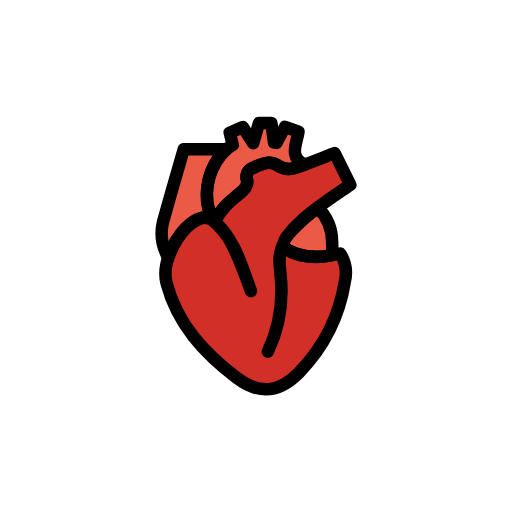
t = 0.00 s
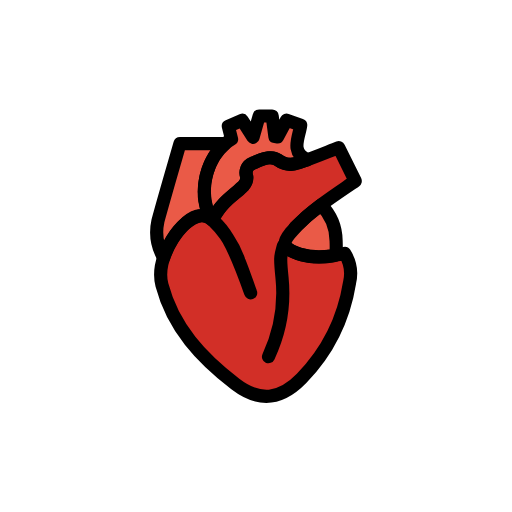
t = 0.36 s
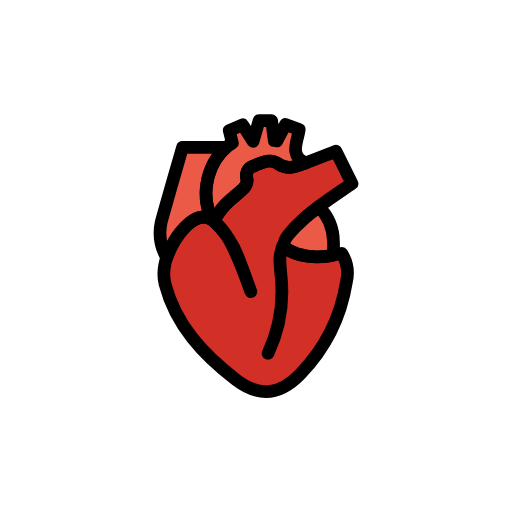
t = 0.84 s
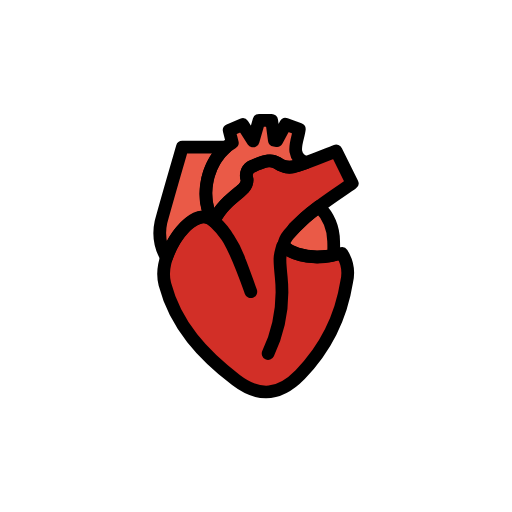
t = 1.20 s
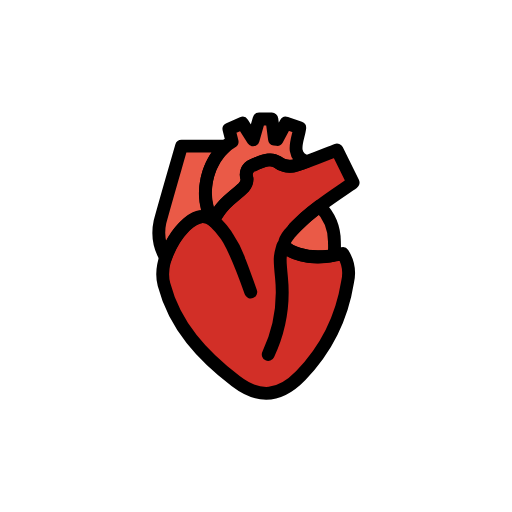
t = 1.56 s
t = 2.04 s: frame unchanged from t = 0.00 s, image omitted

The animated SVG that drew these frames (rendered in a browser with its animation timeline set to each time). Animation: 1 SMIL element (animateTransform=1); one cycle of 2.40 s, repeats indefinitely.

<?xml version='1.0' encoding='utf-8'?>
<svg xmlns="http://www.w3.org/2000/svg" id="emoji" viewBox="-5 -5 82 82" version="1.1" width="200" height="200" role="img">
  <title>OpenMoji: anatomical heart</title><g transform="translate(36 36)"><g><g transform="translate(-36 -36)"><g id="color">
    <g id="_600YlC">
      <g>
        <path fill="#EA5A47" d="M38.4637,14.703l0.4123,3.1273l0.4026,0.0536l1.3674-2.5648l2.1561,0.7613 c-0.14,1.558-1.74,4.2311,1.07,5.2588c-1.8372,0.6183-2.8115,1.2422-4.6323-0.0152c-1.0481-0.7238-2.6272,0.0793-3.2418,0.34 c-0.7542,0.3194-1.6364,0.6586-1.4836,1.9346c0.0415,0.3472,0.3816,0.6836-0.4217,1.7189 c-1.5952,1.7894-2.73,1.6071-4.7259,5.196c-2.4475-3.2363-1.1789-9.924,2.9149-12.305l-0.49-1.9423l2.1061-0.9195l1.6493,2.594 l0.9318-3.2377H38.4637z" />
        <path fill="#D22F27" d="M37.8998,51.32c1.7607-3.743,2.4726-7.8935,2.06-12.0093c-0.373-3.5982-0.1758-3.3065,0.2164-4.8872 c2.8469,2.2791,6.409,1.884,9.318,1.1694c0.8322,1.3276,1.0998,2.9324,0.7434,4.4582 c-0.8779,5.4941-3.4286,10.5839-7.3045,14.5756c-3.2158,3.3068-6.4358,3.6325-10.0807,0.84 c-5.1314-3.9312-9.4576-8.54-11.1637-15.0556c-0.9274-3.5419,1.941-9.1041,5.3541-10.403 c0.804-0.3333,1.7304-0.1321,2.3237,0.5047c1.8217,1.7297,3.2064,3.8673,4.04,6.237c0.63,1.5616,1.1643,3.162,1.7837,4.8607 c-2.9374-8.3031-4.2141-9.7578-5.8242-11.0977c1.0163-2.4606,3.844-4.3388,4.7259-5.196 c0.3453-0.3726,0.5242-0.8698,0.4954-1.377c-0.3277-0.8162,0.0684-1.7435,0.8846-2.0711 c0.0632-0.0254,0.128-0.0467,0.1939-0.0638c1.3584-0.5673,2.6541-1.3366,4.1841-0.076c0.7944,0.3875,1.7136,0.4293,2.54,0.1157 c2.1936-0.7009,4.3193-1.6147,6.1987-2.3393l2.5141,5.0831c-1.536,1.0656-3.4246,2.2905-5.215,3.6452 c-1.4022,1.0325-2.7197,2.1752-3.94,3.4173c-1.8063,1.8081-2.5944,4.3964-2.1024,6.9043c0.687,4.1278,0.0845,8.367-1.7253,12.14 C38.0289,50.8957,37.9726,51.1116,37.8998,51.32z" />
        <path fill="#EA5A47" d="M29.3665,30.5131c-2.992-2.5794-6.4657,3.0321-7.4105,5.7544c-0.9813-1.6903-1.2951-3.6863-0.88-5.5962 c1.0887-3.9847,2.2593-7.947,3.3529-11.7657h6.8686c-0.6591,0.5705-1.2245,1.2409-1.6755,1.9869 c-1.4543,2.3994-1.8507,5.2937-1.0953,7.9958C28.7411,29.4613,29.023,30.0068,29.3665,30.5131z" />
        <path fill="#EA5A47" d="M45.8883,28.2339c1.4569,1.4613,2.284,3.4348,2.3043,5.4982c0.0014,0.4065,0.1122,2.1329-0.2474,2.1884 c-1.8919,0.3935-3.8538,0.285-5.6907-0.3148c-2.3888-0.8793-2.0959-1.7839-1.0364-3.09 C42.5993,30.9081,44.1671,29.4707,45.8883,28.2339z" />
      </g>
    </g>
  </g>
  <g id="line">
    <g id="_600YlC-2">
      <g>
        <path fill="none" stroke="#000000" stroke-linecap="round" stroke-linejoin="round" stroke-width="2" d="M38.4637,14.703 l0.4123,3.1273l0.4026,0.0536l1.3674-2.5648l2.1561,0.7613c-0.14,1.558-1.74,4.2311,1.07,5.2588 c-1.8372,0.6183-2.8115,1.2422-4.6323-0.0152c-1.0481-0.7238-2.6272,0.0793-3.2418,0.34 c-0.7542,0.3194-1.6364,0.6586-1.4836,1.9346c0.0415,0.3472,0.3816,0.6836-0.4217,1.7189 c-1.5952,1.7894-2.73,1.6071-4.7259,5.196c-2.4475-3.2363-1.1789-9.924,2.9149-12.305l-0.49-1.9423l2.1061-0.9195l1.6493,2.594 l0.9318-3.2377H38.4637z" />
        <path fill="none" stroke="#000000" stroke-linecap="round" stroke-linejoin="round" stroke-width="2" d="M37.8998,51.32 c1.7607-3.743,2.4726-7.8935,2.06-12.0093c-0.373-3.5982-0.1758-3.3065,0.2164-4.8872c2.8469,2.2791,6.409,1.884,9.318,1.1694 c0.8322,1.3276,1.0998,2.9324,0.7434,4.4582c-0.8779,5.4941-3.4286,10.5839-7.3045,14.5756 c-3.2158,3.3068-6.4358,3.6325-10.0807,0.84c-5.1314-3.9312-9.4576-8.54-11.1637-15.0556 c-0.9274-3.5419,1.941-9.1041,5.3541-10.403c0.804-0.3333,1.7304-0.1321,2.3237,0.5047c1.8217,1.7297,3.2064,3.8673,4.04,6.237 c0.63,1.5616,1.1643,3.162,1.7837,4.8607c-2.9374-8.3031-4.2141-9.7578-5.8242-11.0977c1.0163-2.4606,3.844-4.3388,4.7259-5.196 c0.3453-0.3726,0.5242-0.8698,0.4954-1.377c-0.3277-0.8162,0.0684-1.7435,0.8846-2.0711 c0.0632-0.0254,0.128-0.0467,0.1939-0.0638c1.3584-0.5673,2.6541-1.3366,4.1841-0.076c0.7944,0.3875,1.7136,0.4293,2.54,0.1157 c2.1936-0.7009,4.3193-1.6147,6.1987-2.3393l2.5141,5.0831c-1.536,1.0656-3.4246,2.2905-5.215,3.6452 c-1.4022,1.0325-2.7197,2.1752-3.94,3.4173" />
        <path fill="none" stroke="#000000" stroke-linecap="round" stroke-linejoin="round" stroke-width="2" d="M29.3665,30.5131 c-2.992-2.5794-6.4657,3.0321-7.4105,5.7544c-0.9813-1.6903-1.2951-3.6863-0.88-5.5962 c1.0887-3.9847,2.2593-7.947,3.3529-11.7657h6.8686c-0.6591,0.5705-1.2245,1.2409-1.6755,1.9869 c-1.4543,2.3994-1.8507,5.2937-1.0953,7.9958C28.7411,29.4613,29.023,30.0068,29.3665,30.5131z" />
        <path fill="none" stroke="#000000" stroke-linecap="round" stroke-linejoin="round" stroke-width="2" d="M45.8883,28.2339 c1.4569,1.4613,2.284,3.4348,2.3043,5.4982c0.0014,0.4065,0.1122,2.1329-0.2474,2.1884 c-1.8919,0.3935-3.8538,0.285-5.6907-0.3148c-2.3888-0.8793-2.0959-1.7839-1.0364-3.09 C42.5993,30.9081,44.1671,29.4707,45.8883,28.2339z" />
      </g>
    </g>
  </g>
</g><animateTransform attributeName="transform" type="scale" values="1;1.07;1;1.04;1;1" dur="2.4s" repeatCount="indefinite" /></g></g></svg>
